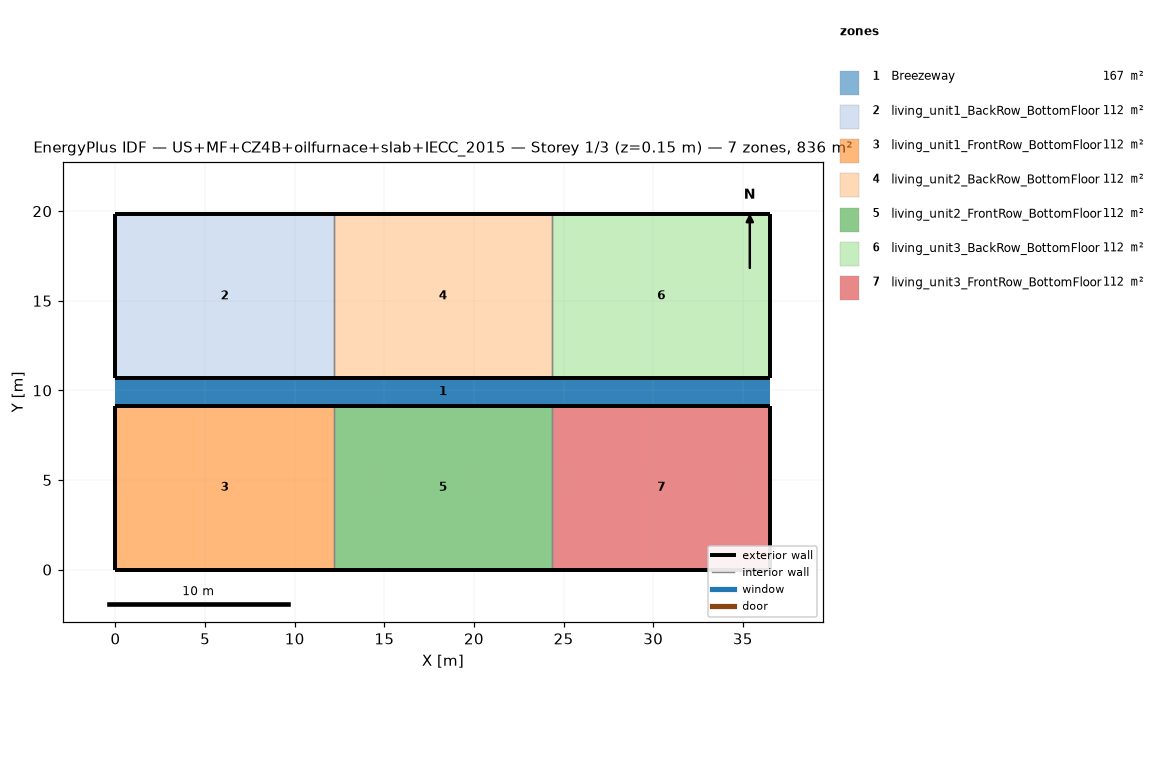
=== STOREY PLAN SPEC (per zone: floor XY polygon, exterior-wall plan segments, windows/doors) ===
zone 1: Breezeway  (167.0 m²)
  floor: (36.54, 9.16) (0.00, 9.16) (0.00, 10.68) (36.54, 10.68)
  floor: (36.54, 9.16) (0.00, 9.16) (0.00, 10.68) (36.54, 10.68)
  floor: (36.54, 9.16) (0.00, 9.16) (0.00, 10.68) (36.54, 10.68)
zone 2: living_unit1_BackRow_BottomFloor  (111.5 m²)
  floor: (12.18, 10.68) (0.00, 10.68) (0.00, 19.84) (12.18, 19.84)
  exterior wall: (0.00, 10.68) – (12.18, 10.68)  [12.2 m]
  exterior wall: (12.18, 19.84) – (0.00, 19.84)  [12.2 m]
  exterior wall: (0.00, 19.84) – (0.00, 10.68)  [9.2 m]
  interior walls: 1
zone 3: living_unit1_FrontRow_BottomFloor  (111.5 m²)
  floor: (12.18, 0.00) (0.00, 0.00) (0.00, 9.16) (12.18, 9.16)
  exterior wall: (0.00, 0.00) – (12.18, 0.00)  [12.2 m]
  exterior wall: (12.18, 9.16) – (0.00, 9.16)  [12.2 m]
  exterior wall: (0.00, 9.16) – (0.00, 0.00)  [9.2 m]
  interior walls: 1
zone 4: living_unit2_BackRow_BottomFloor  (111.5 m²)
  floor: (24.36, 10.68) (12.18, 10.68) (12.18, 19.84) (24.36, 19.84)
  exterior wall: (12.18, 10.68) – (24.36, 10.68)  [12.2 m]
  exterior wall: (24.36, 19.84) – (12.18, 19.84)  [12.2 m]
  interior walls: 2
zone 5: living_unit2_FrontRow_BottomFloor  (111.5 m²)
  floor: (24.36, 0.00) (12.18, 0.00) (12.18, 9.16) (24.36, 9.16)
  exterior wall: (12.18, 0.00) – (24.36, 0.00)  [12.2 m]
  exterior wall: (24.36, 9.16) – (12.18, 9.16)  [12.2 m]
  interior walls: 2
zone 6: living_unit3_BackRow_BottomFloor  (111.5 m²)
  floor: (36.54, 10.68) (24.36, 10.68) (24.36, 19.84) (36.54, 19.84)
  exterior wall: (24.36, 10.68) – (36.54, 10.68)  [12.2 m]
  exterior wall: (36.54, 10.68) – (36.54, 19.84)  [9.2 m]
  exterior wall: (36.54, 19.84) – (24.36, 19.84)  [12.2 m]
  interior walls: 1
zone 7: living_unit3_FrontRow_BottomFloor  (111.5 m²)
  floor: (36.54, 0.00) (24.36, 0.00) (24.36, 9.16) (36.54, 9.16)
  exterior wall: (24.36, 0.00) – (36.54, 0.00)  [12.2 m]
  exterior wall: (36.54, 0.00) – (36.54, 9.16)  [9.2 m]
  exterior wall: (36.54, 9.16) – (24.36, 9.16)  [12.2 m]
  interior walls: 1

=== DERIVED (storey summary) ===
Building: US+MF+CZ4B+oilfurnace+slab+IECC_2015
Storey: 1 of 3  (floor level z = 0.15 m)
Storey gross floor area: 836.2 m²
Zones on this storey: 7
  - Breezeway: floor 167.0 m²
  - living_unit1_BackRow_BottomFloor: floor 111.5 m²; exterior wall 33.5 m (86.9 m²); WWR 0.0%
  - living_unit1_FrontRow_BottomFloor: floor 111.5 m²; exterior wall 33.5 m (86.9 m²); WWR 0.0%
  - living_unit2_BackRow_BottomFloor: floor 111.5 m²; exterior wall 24.4 m (63.1 m²); WWR 0.0%
  - living_unit2_FrontRow_BottomFloor: floor 111.5 m²; exterior wall 24.4 m (63.1 m²); WWR 0.0%
  - living_unit3_BackRow_BottomFloor: floor 111.5 m²; exterior wall 33.5 m (86.9 m²); WWR 0.0%
  - living_unit3_FrontRow_BottomFloor: floor 111.5 m²; exterior wall 33.5 m (86.9 m²); WWR 0.0%
Zone adjacency (shared interzone walls):
  - living_unit1_BackRow_BottomFloor ↔ living_unit2_BackRow_BottomFloor
  - living_unit1_FrontRow_BottomFloor ↔ living_unit2_FrontRow_BottomFloor
  - living_unit2_BackRow_BottomFloor ↔ living_unit3_BackRow_BottomFloor
  - living_unit2_FrontRow_BottomFloor ↔ living_unit3_FrontRow_BottomFloor